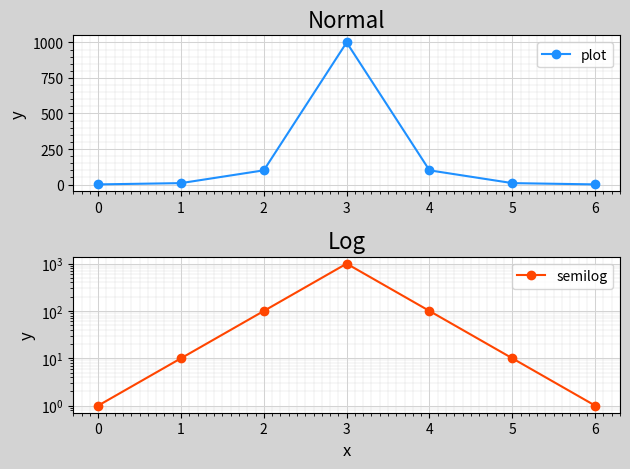

Python code for this plot:
# -*- coding: utf-8 -*-
import numpy as np
import matplotlib.pyplot as mp


y = np.array([1, 10, 100, 1000, 100, 10, 1])
mp.figure('Normal & Log',
          facecolor='lightgray')
mp.subplot(211)
mp.title('Normal', fontsize=16)
mp.ylabel('y', fontsize=12)
ax = mp.gca()
ax.xaxis.set_major_locator(
    mp.MultipleLocator(1))
ax.xaxis.set_minor_locator(
    mp.MultipleLocator(0.1))
ax.yaxis.set_major_locator(
    mp.MultipleLocator(250))
ax.yaxis.set_minor_locator(
    mp.MultipleLocator(50))
mp.tick_params(labelsize=10)
mp.grid(which='major', axis='both',
        linewidth=0.75, linestyle='-',
        color='lightgray')
mp.grid(which='minor', axis='both',
        linewidth=0.25, linestyle='-',
        color='lightgray')
mp.plot(y, 'o-', c='dodgerblue', label='plot')
mp.legend()
mp.subplot(212)
mp.title('Log', fontsize=16)
mp.xlabel('x', fontsize=12)
mp.ylabel('y', fontsize=12)
ax = mp.gca()
ax.xaxis.set_major_locator(
    mp.MultipleLocator(1))
ax.xaxis.set_minor_locator(
    mp.MultipleLocator(0.1))
mp.tick_params(labelsize=10)
mp.grid(which='major', axis='both',
        linewidth=0.75, linestyle='-',
        color='lightgray')
mp.grid(which='minor', axis='both',
        linewidth=0.25, linestyle='-',
        color='lightgray')
mp.semilogy(y, 'o-', c='orangered',
            label='semilog')
mp.legend()
mp.tight_layout()
mp.show()
